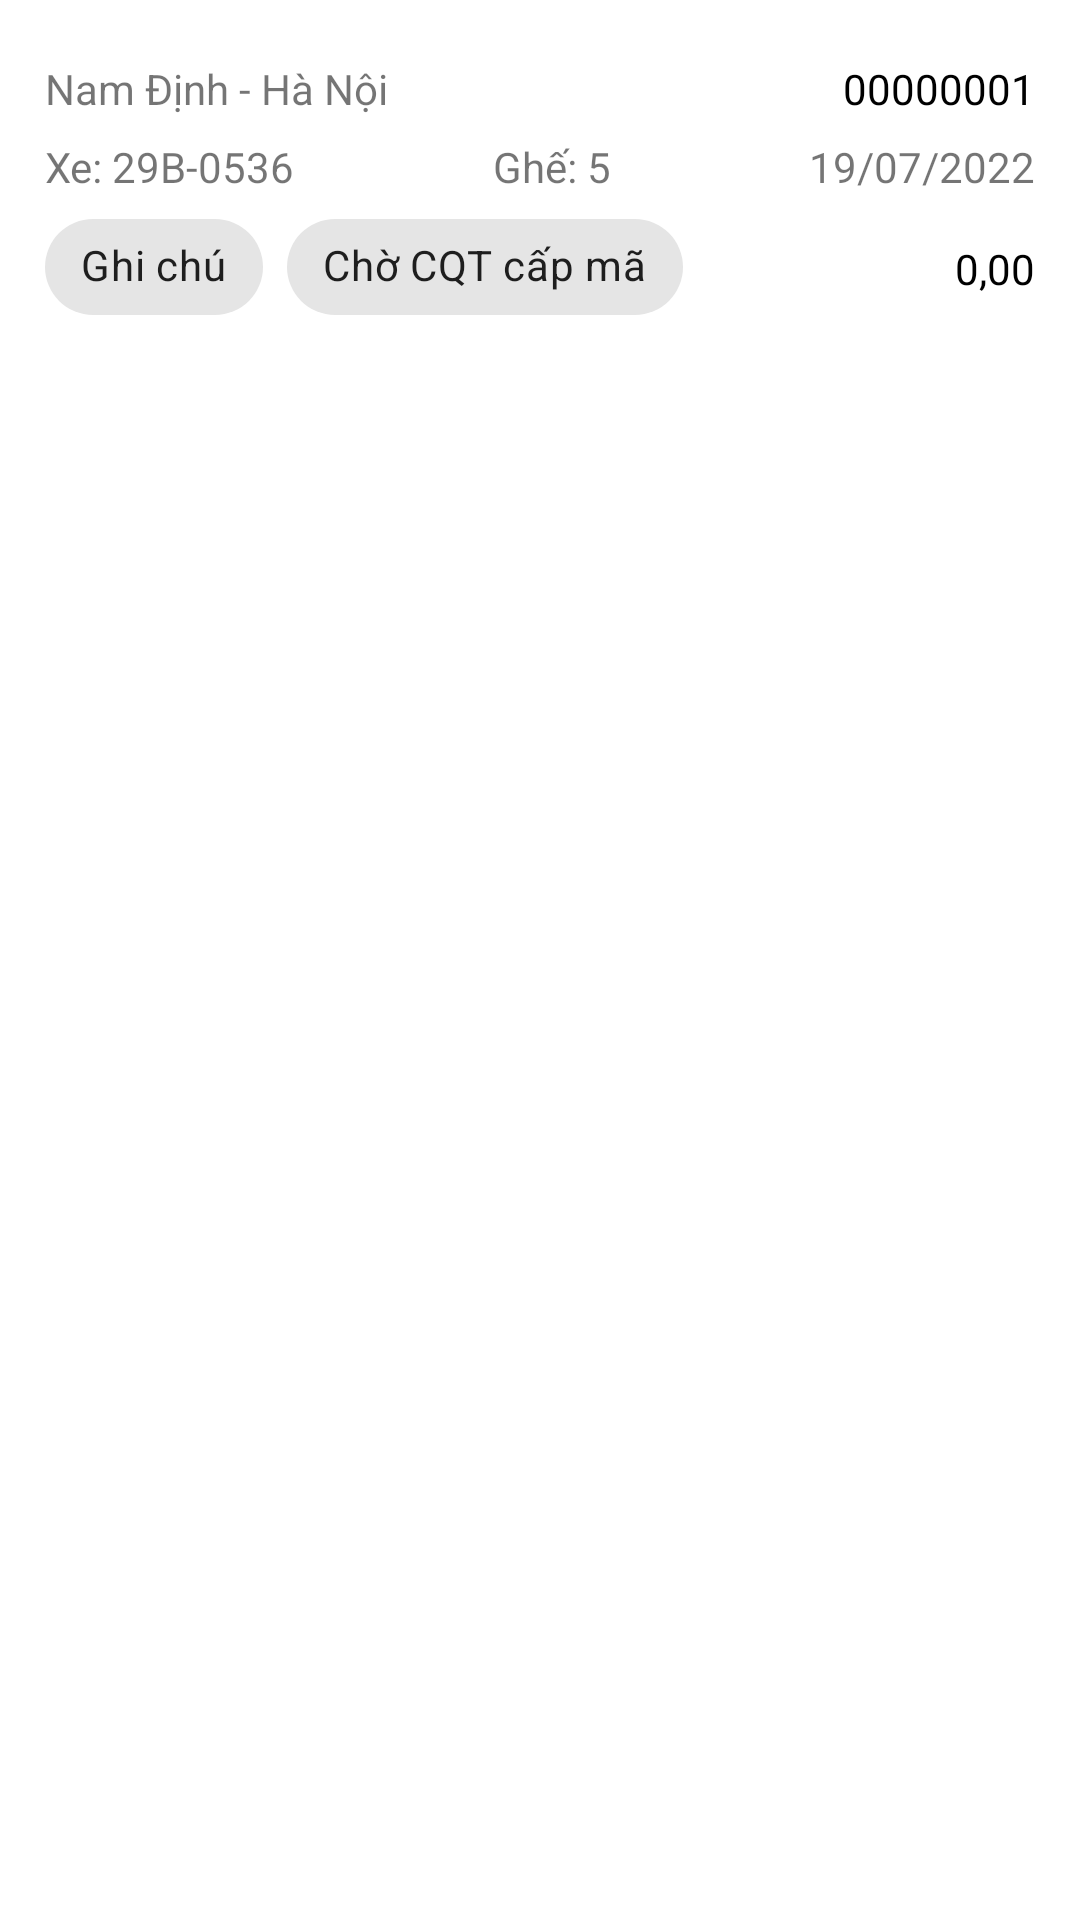

Layout XML and referenced resources for this Android screen:
<!-- AndroidManifest.xml: application theme Theme.TrainingMobileD20 -->
<!-- res/layout/ticket_list_item.xml -->
<?xml version="1.0" encoding="utf-8"?>
<androidx.constraintlayout.widget.ConstraintLayout xmlns:android="http://schemas.android.com/apk/res/android"
    xmlns:app="http://schemas.android.com/apk/res-auto"
    xmlns:tools="http://schemas.android.com/tools"
    android:layout_width="match_parent"
    android:layout_height="match_parent">

    <TextView
        android:id="@+id/ticket_name_tv"
        android:layout_width="wrap_content"
        android:layout_height="wrap_content"
        android:layout_marginTop="20dp"
        android:layout_marginStart="15dp"
        android:paddingBottom="7dp"
        android:textColor="@color/my_purple"
        app:layout_constraintStart_toStartOf="parent"
        app:layout_constraintTop_toTopOf="parent"
        android:text="Nam Định - Hà Nội" />

    <TextView
        android:id="@+id/number_plate_tv"

        android:layout_width="wrap_content"
        android:layout_height="wrap_content"
        app:layout_constraintStart_toStartOf="@+id/ticket_name_tv"
        app:layout_constraintTop_toBottomOf="@+id/ticket_name_tv"
        android:text="Xe: 29B-0536" />

    <TextView
        android:id="@+id/seats_tv"
        android:layout_width="wrap_content"
        android:layout_height="wrap_content"
        app:layout_constraintBaseline_toBaselineOf="@+id/number_plate_tv"
        app:layout_constraintEnd_toStartOf="@+id/travel_date_tv"
        app:layout_constraintStart_toEndOf="@+id/number_plate_tv"
        android:text="Ghế: 5" />

    <TextView
        android:id="@+id/ticket_id_tv"
        android:layout_width="wrap_content"
        android:layout_height="wrap_content"
        android:layout_marginEnd="15dp"
        android:textColor="@color/black"
        app:layout_constraintBaseline_toBaselineOf="@+id/ticket_name_tv"
        app:layout_constraintEnd_toEndOf="parent"
        android:text="00000001" />

    <TextView
        android:id="@+id/travel_date_tv"
        android:layout_width="wrap_content"
        android:layout_height="wrap_content"
        app:layout_constraintBaseline_toBaselineOf="@+id/number_plate_tv"
        app:layout_constraintEnd_toEndOf="@+id/ticket_id_tv"
        android:text="19/07/2022" />

    <TextView
        android:id="@+id/ticket_price_tv"
        android:layout_width="wrap_content"
        android:layout_height="wrap_content"
        android:layout_marginTop="15dp"

        android:textColor="@color/black"
        app:layout_constraintEnd_toEndOf="@+id/ticket_id_tv"
        app:layout_constraintTop_toBottomOf="@+id/travel_date_tv"
        android:text="0,00" />

    <com.google.android.material.chip.ChipGroup
        android:id="@+id/chip_group"
        android:layout_width="wrap_content"
        android:layout_height="wrap_content"
        app:layout_constraintStart_toStartOf="@+id/ticket_name_tv"
        app:layout_constraintTop_toBottomOf="@+id/number_plate_tv">

        <com.google.android.material.chip.Chip
            android:id="@+id/first_chip"
            android:layout_width="wrap_content"
            android:layout_height="wrap_content"
            android:backgroundTint="@color/orange_surface"
            android:textColor="@color/orange_on_surface"
            android:text="Ghi chú" />

        <com.google.android.material.chip.Chip
            android:id="@+id/second_chip"
            android:layout_width="wrap_content"
            android:layout_height="wrap_content"
            android:backgroundTint="@color/orange_surface"
            android:textColor="@color/orange_on_surface"
            android:text="Chờ CQT cấp mã" />
    </com.google.android.material.chip.ChipGroup>

</androidx.constraintlayout.widget.ConstraintLayout>
<!-- resources referenced by this layout -->
<resources>
  <color name="black">#FF000000</color>
  <style name="Theme.TrainingMobileD20" parent="Theme.MaterialComponents.DayNight.DarkActionBar">
          
          <item name="colorPrimary">#36393f</item>
          <item name="colorPrimaryVariant">@color/purple_700</item>
          <item name="colorOnPrimary">@color/white</item>
          
          <item name="colorSecondary">@color/teal_200</item>
          <item name="colorSecondaryVariant">@color/teal_700</item>
          <item name="colorOnSecondary">@color/black</item>
          
          <item name="android:statusBarColor" tools:targetApi="l">?attr/colorPrimaryVariant</item>
          
      </style>
  <color name="purple_700">#FF3700B3</color>
  <color name="white">#FFFFFFFF</color>
  <color name="teal_200">#FF03DAC5</color>
  <color name="teal_700">#FF018786</color>
</resources>
